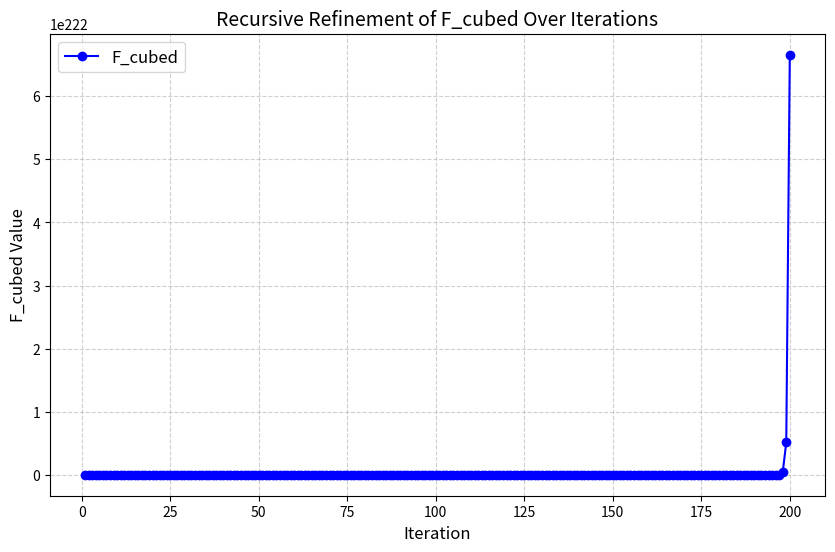

The script that saved this image:
import matplotlib.pyplot as plt
import math

# Define the function to calculate F_cubed
def calculate_f_cubed(A, B, len_c, x):
    # Quadratic component
    quadratic_part = A**2 + B**2
    
    # Exponential component
    exponential_part = 1 + math.exp(-10 * (A * x - 0.35))
    
    # Combine all components
    return quadratic_part * len_c * exponential_part

# Recursive refinement function for F_cubed
def recursive_f_cubed(A, B, len_function, x, iterations):
    current_f = 0  # Initialize current F_cubed value
    values = []  # To store F_cubed values at each iteration
    
    for _ in range(iterations):
        len_c = len_function(current_f)  # Dynamically calculate Len(C)
        current_f = calculate_f_cubed(A, B, len_c, x)  # Update F_cubed value
        values.append(current_f)  # Store the value for plotting
    
    return values

# Parameters for the calculation
A = 2.0
B = 3.0
x = 1.0
iterations = 200

# Define a dynamic Len(C) function
len_function = lambda current_f: max(1, current_f + 1)  # Example function

# Perform the recursive calculation
values = recursive_f_cubed(A, B, len_function, x, iterations)

# Plotting the results
plt.figure(figsize=(10, 6))
plt.plot(range(1, iterations + 1), values, marker='o', linestyle='-', color='b', label='F_cubed')
plt.title("Recursive Refinement of F_cubed Over Iterations", fontsize=14)
plt.xlabel("Iteration", fontsize=12)
plt.ylabel("F_cubed Value", fontsize=12)
plt.grid(True, linestyle='--', alpha=0.6)
plt.legend(fontsize=12)
plt.show()
